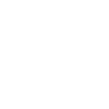
t = 0.00 s
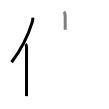
t = 2.50 s
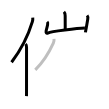
t = 5.25 s
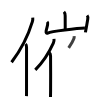
t = 7.75 s
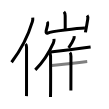
t = 10.50 s
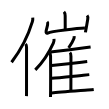
t = 13.00 s

The animated SVG that drew these frames (rendered in a browser with its animation timeline set to each time). Animation: 13 SMIL elements (animate=13); one cycle of 13.00 s.

<svg width="109px" height="109px" viewBox="0 0 px 109px" xmlns="http://www.w3.org/2000/svg" xmlns:xlink="http://www.w3.org/1999/xlink" xml:space="preserve" version="1.1"  baseProfile="full">
<path d="M32.75,17.64c0.13,1.23,0.08,2.55-0.36,4.04C29.12,32.5,21.5,49.25,11.56,62.22" style="fill:none;stroke:black;stroke-width:3;opacity:0">
  <animate attributeType="CSS" attributeName="opacity" from="0" to="1" begin="0s" dur="1s" repeatCount="0" fill="freeze" />
</path>
<path d="M25.53,44c0.59,0.61,1.01,1.97,1.01,3.23c0,10.29-0.01,26.15-0.01,41.27c0,3.15-0.03,5.79-0.03,7.62" style="fill:none;stroke:black;stroke-width:3;opacity:0">
  <animate attributeType="CSS" attributeName="opacity" from="0" to="1" begin="1s" dur="1s" repeatCount="0" fill="freeze" />
</path>
<path d="M63.93,11.7c0.93,0.93,1.24,2.17,1.24,4c0,0.7,0.05,9.04,0.05,14.1" style="fill:none;stroke:black;stroke-width:3;opacity:0">
  <animate attributeType="CSS" attributeName="opacity" from="0" to="1" begin="2s" dur="1s" repeatCount="0" fill="freeze" />
</path>
<path d="M47.15,21.81c0.64,0.64,0.73,1.56,0.45,2.99c-0.59,3.03-0.98,3.68-1.48,6.28c-0.3,1.55,0.29,2.55,1.66,1.93c3.37-1.53,29.62-4.7,37.15-4.89" style="fill:none;stroke:black;stroke-width:3;opacity:0">
  <animate attributeType="CSS" attributeName="opacity" from="0" to="1" begin="3s" dur="1s" repeatCount="0" fill="freeze" />
</path>
<path d="M87.14,15.35c0.73,0.9,0.86,2.4,0.6,3.97c-0.48,2.96-1.03,5.87-1.5,8.55c-0.29,1.69-0.52,2.57-0.79,4.51" style="fill:none;stroke:black;stroke-width:3;opacity:0">
  <animate attributeType="CSS" attributeName="opacity" from="0" to="1" begin="4s" dur="1s" repeatCount="0" fill="freeze" />
</path>
<path d="M54.01,38.92c0.19,1.57-0.05,2.87-0.67,4.22c-3.91,8.57-8.82,17.68-18.06,26.75" style="fill:none;stroke:black;stroke-width:3;opacity:0">
  <animate attributeType="CSS" attributeName="opacity" from="0" to="1" begin="5s" dur="1s" repeatCount="0" fill="freeze" />
</path>
<path d="M49.53,52.82c0.82,0.82,1.02,2.46,1.03,3.18c0.09,8.03,0.11,25.05,0.03,35c-0.02,2.56-0.05,4.65-0.08,6" style="fill:none;stroke:black;stroke-width:3;opacity:0">
  <animate attributeType="CSS" attributeName="opacity" from="0" to="1" begin="6s" dur="1s" repeatCount="0" fill="freeze" />
</path>
<path d="M74.13,36.06c0.06,0.79,0.04,1.85-0.2,2.5c-0.94,2.56-2.06,4.81-5.29,9.42" style="fill:none;stroke:black;stroke-width:3;opacity:0">
  <animate attributeType="CSS" attributeName="opacity" from="0" to="1" begin="7s" dur="1s" repeatCount="0" fill="freeze" />
</path>
<path d="M50.43,52c6.15-0.68,24.55-2.95,34.3-4.18c2.94-0.37,5.09-0.65,5.88-0.76" style="fill:none;stroke:black;stroke-width:3;opacity:0">
  <animate attributeType="CSS" attributeName="opacity" from="0" to="1" begin="8s" dur="1s" repeatCount="0" fill="freeze" />
</path>
<path d="M69.98,52.49c0.83,0.83,0.97,2.14,0.97,3.97c0,10.73-0.07,28.74-0.07,34.04" style="fill:none;stroke:black;stroke-width:3;opacity:0">
  <animate attributeType="CSS" attributeName="opacity" from="0" to="1" begin="9s" dur="1s" repeatCount="0" fill="freeze" />
</path>
<path d="M51.61,65.39c5.71-0.56,21.29-2.21,29.95-3.15c2.8-0.31,4.87-0.54,5.66-0.63" style="fill:none;stroke:black;stroke-width:3;opacity:0">
  <animate attributeType="CSS" attributeName="opacity" from="0" to="1" begin="10s" dur="1s" repeatCount="0" fill="freeze" />
</path>
<path d="M51.94,78.28c6.05-0.47,21.93-2.14,31.33-3.07c2.99-0.29,5.19-0.51,6.02-0.59" style="fill:none;stroke:black;stroke-width:3;opacity:0">
  <animate attributeType="CSS" attributeName="opacity" from="0" to="1" begin="11s" dur="1s" repeatCount="0" fill="freeze" />
</path>
<path d="M51.97,93.01c6.22-0.69,25.37-2.18,35.8-3.03c3-0.25,5.18-0.44,5.95-0.55" style="fill:none;stroke:black;stroke-width:3;opacity:0">
  <animate attributeType="CSS" attributeName="opacity" from="0" to="1" begin="12s" dur="1s" repeatCount="0" fill="freeze" />
</path>
</svg>
